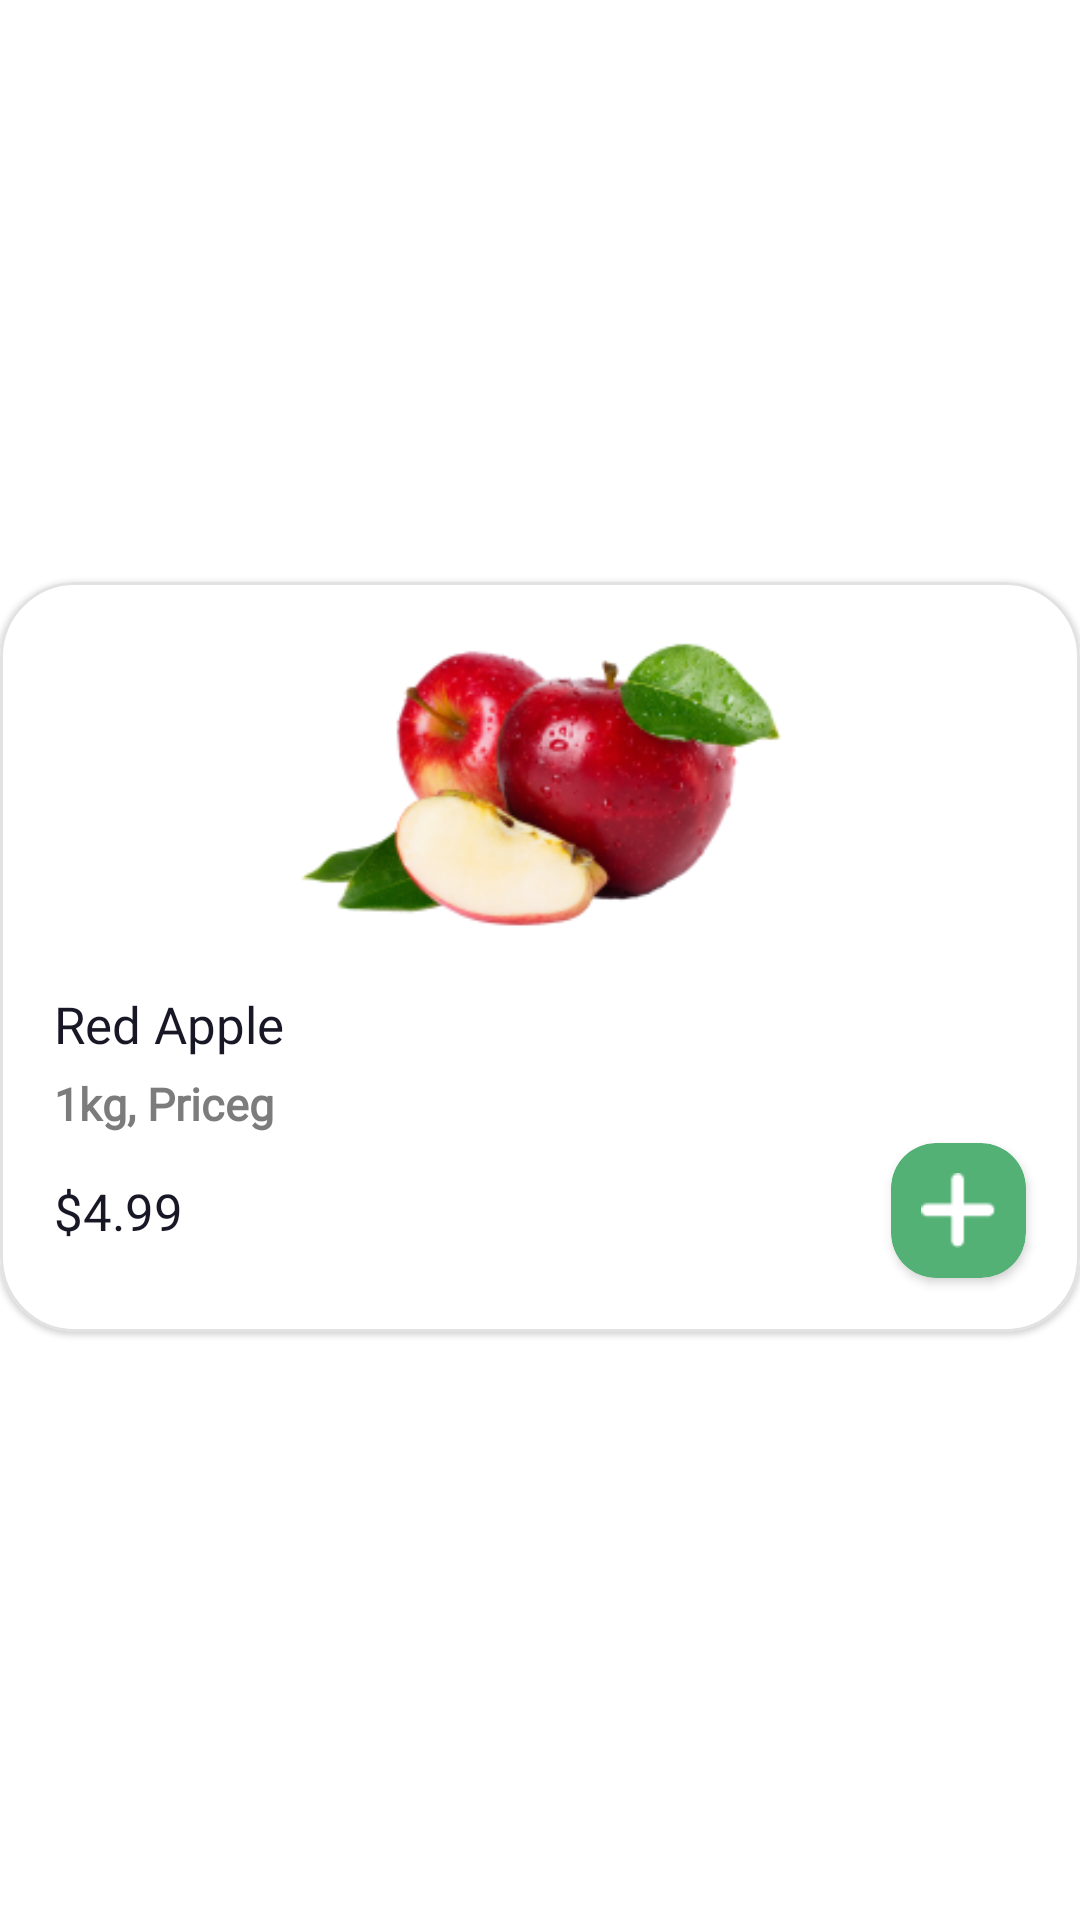

Here is an Android app screen rendered from its layout file. Give the layout XML and the strings, colors and styles it references.
<!-- AndroidManifest.xml: application theme Theme.Evaluation3GroceriesApp -->
<!-- res/layout/exploreproduct_layout.xml -->
<?xml version="1.0" encoding="utf-8"?>
<androidx.constraintlayout.widget.ConstraintLayout xmlns:android="http://schemas.android.com/apk/res/android"
    xmlns:app="http://schemas.android.com/apk/res-auto"
    xmlns:tools="http://schemas.android.com/tools"
    android:layout_width="match_parent"
    android:layout_height="wrap_content"
    android:layout_marginTop="15dp">

    <com.google.android.material.card.MaterialCardView
        android:id="@+id/cardView"
        android:layout_width="match_parent"
        android:layout_height="250dp"
        app:cardCornerRadius="25dp"
        android:layout_marginBottom="2dp"
        app:strokeColor="#E2E2E2"
        app:strokeWidth="1dp"
        app:layout_constraintBottom_toBottomOf="parent"
        app:layout_constraintEnd_toEndOf="parent"
        app:layout_constraintStart_toStartOf="parent"
        app:layout_constraintTop_toTopOf="parent">

        <androidx.constraintlayout.widget.ConstraintLayout
            android:layout_width="match_parent"
            android:layout_height="match_parent">

            <ImageView
                android:id="@+id/productImageView"
                android:layout_width="match_parent"
                android:layout_height="100dp"
                android:layout_marginStart="15dp"
                android:layout_marginEnd="15dp"
                android:layout_marginTop="16dp"
                android:src="@drawable/apple_image"
                app:layout_constraintEnd_toEndOf="parent"
                app:layout_constraintStart_toStartOf="parent"
                app:layout_constraintTop_toTopOf="parent" />

            <TextView
                android:id="@+id/nameTextView"
                android:layout_width="0dp"
                android:layout_height="wrap_content"
                android:layout_marginStart="@dimen/startMarginProduct"
                android:layout_marginTop="20dp"
                android:fontFamily="@font/gilroybold"
                android:text="Red Apple"
                android:scrollHorizontally="true"
                android:marqueeRepeatLimit="marquee_forever"
                android:singleLine="true"
                android:ellipsize="marquee"
                android:textColor="@color/ThemeColorBlack"
                android:textSize="17sp"
                app:layout_constraintEnd_toEndOf="parent"
                app:layout_constraintStart_toStartOf="parent"
                app:layout_constraintTop_toBottomOf="@+id/productImageView" />


            <TextView
                android:id="@+id/weightTextView"
                android:layout_width="match_parent"
                android:layout_height="wrap_content"
                android:layout_marginStart="@dimen/startMarginProduct"
                android:layout_marginTop="5dp"
                android:fontFamily="@font/gilroylight"
                android:text="1kg, Priceg"
                android:textColor="#7C7C7C"
                android:textSize="15sp"
                android:textStyle="bold"
                app:layout_constraintEnd_toEndOf="parent"
                app:layout_constraintStart_toStartOf="parent"
                app:layout_constraintTop_toBottomOf="@+id/nameTextView" />


            <TextView
                android:id="@+id/priceTextView"
                android:layout_width="0dp"
                android:layout_height="wrap_content"
                android:layout_marginStart="@dimen/startMarginProduct"
                android:fontFamily="@font/gilroybold"
                android:text="$4.99"
                android:textColor="@color/ThemeColorBlack"
                android:textSize="17sp"
                app:layout_constraintBottom_toBottomOf="@+id/addCartButton"
                app:layout_constraintEnd_toStartOf="@+id/addCartButton"
                app:layout_constraintStart_toStartOf="parent"
                app:layout_constraintTop_toTopOf="@+id/addCartButton" />

            <androidx.cardview.widget.CardView
                android:id="@+id/addCartButton"
                android:layout_width="wrap_content"
                android:layout_height="wrap_content"
                android:layout_marginTop="10dp"
                app:cardBackgroundColor="@color/ThemeColorGreen"
                android:layout_marginEnd="@dimen/endMarginProduct"
                app:cardCornerRadius="15sp"
                app:layout_constraintBottom_toBottomOf="parent"
                app:layout_constraintEnd_toEndOf="parent"
                app:layout_constraintTop_toBottomOf="@+id/nameTextView">

                <androidx.constraintlayout.widget.ConstraintLayout
                    android:layout_width="match_parent"
                    android:layout_height="match_parent">

                    <ImageView
                        android:id="@+id/addButtonImage"
                        android:layout_width="25dp"
                        android:layout_height="25dp"
                        android:layout_margin="10dp"
                        android:src="@drawable/plus_image"
                        app:layout_constraintBottom_toBottomOf="parent"
                        app:layout_constraintEnd_toEndOf="parent"
                        app:layout_constraintStart_toStartOf="parent"
                        app:layout_constraintTop_toTopOf="parent" />

                </androidx.constraintlayout.widget.ConstraintLayout>

            </androidx.cardview.widget.CardView>



        </androidx.constraintlayout.widget.ConstraintLayout>

    </com.google.android.material.card.MaterialCardView>

</androidx.constraintlayout.widget.ConstraintLayout>
<!-- resources referenced by this layout -->
<resources>
  <color name="ThemeColorBlack">#181725</color>
  <color name="ThemeColorGreen">#53B175</color>
  <dimen name="endMarginProduct">18dp</dimen>
  <dimen name="startMarginProduct">18dp</dimen>
  <!-- drawable apple_image: png bitmap (drawable, 39290 bytes) -->
  <!-- drawable plus_image: png bitmap (drawable, 342 bytes) -->
  <style name="Theme.Evaluation3GroceriesApp" parent="Theme.MaterialComponents.Light.NoActionBar">
          
          <item name="colorPrimary">@color/ThemeColorGreen</item>
          <item name="colorPrimaryVariant">@color/ThemeColorGreen</item>
          <item name="colorOnPrimary">@color/white</item>
          
          <item name="colorSecondary">@color/teal_200</item>
          <item name="colorSecondaryVariant">@color/teal_700</item>
          <item name="colorOnSecondary">@color/black</item>
          
          <item name="android:statusBarColor">?attr/colorPrimaryVariant</item>
          
      </style>
  <color name="white">#FFFFFFFF</color>
  <color name="teal_200">#FF03DAC5</color>
  <color name="teal_700">#FF018786</color>
  <color name="black">#FF000000</color>
</resources>
